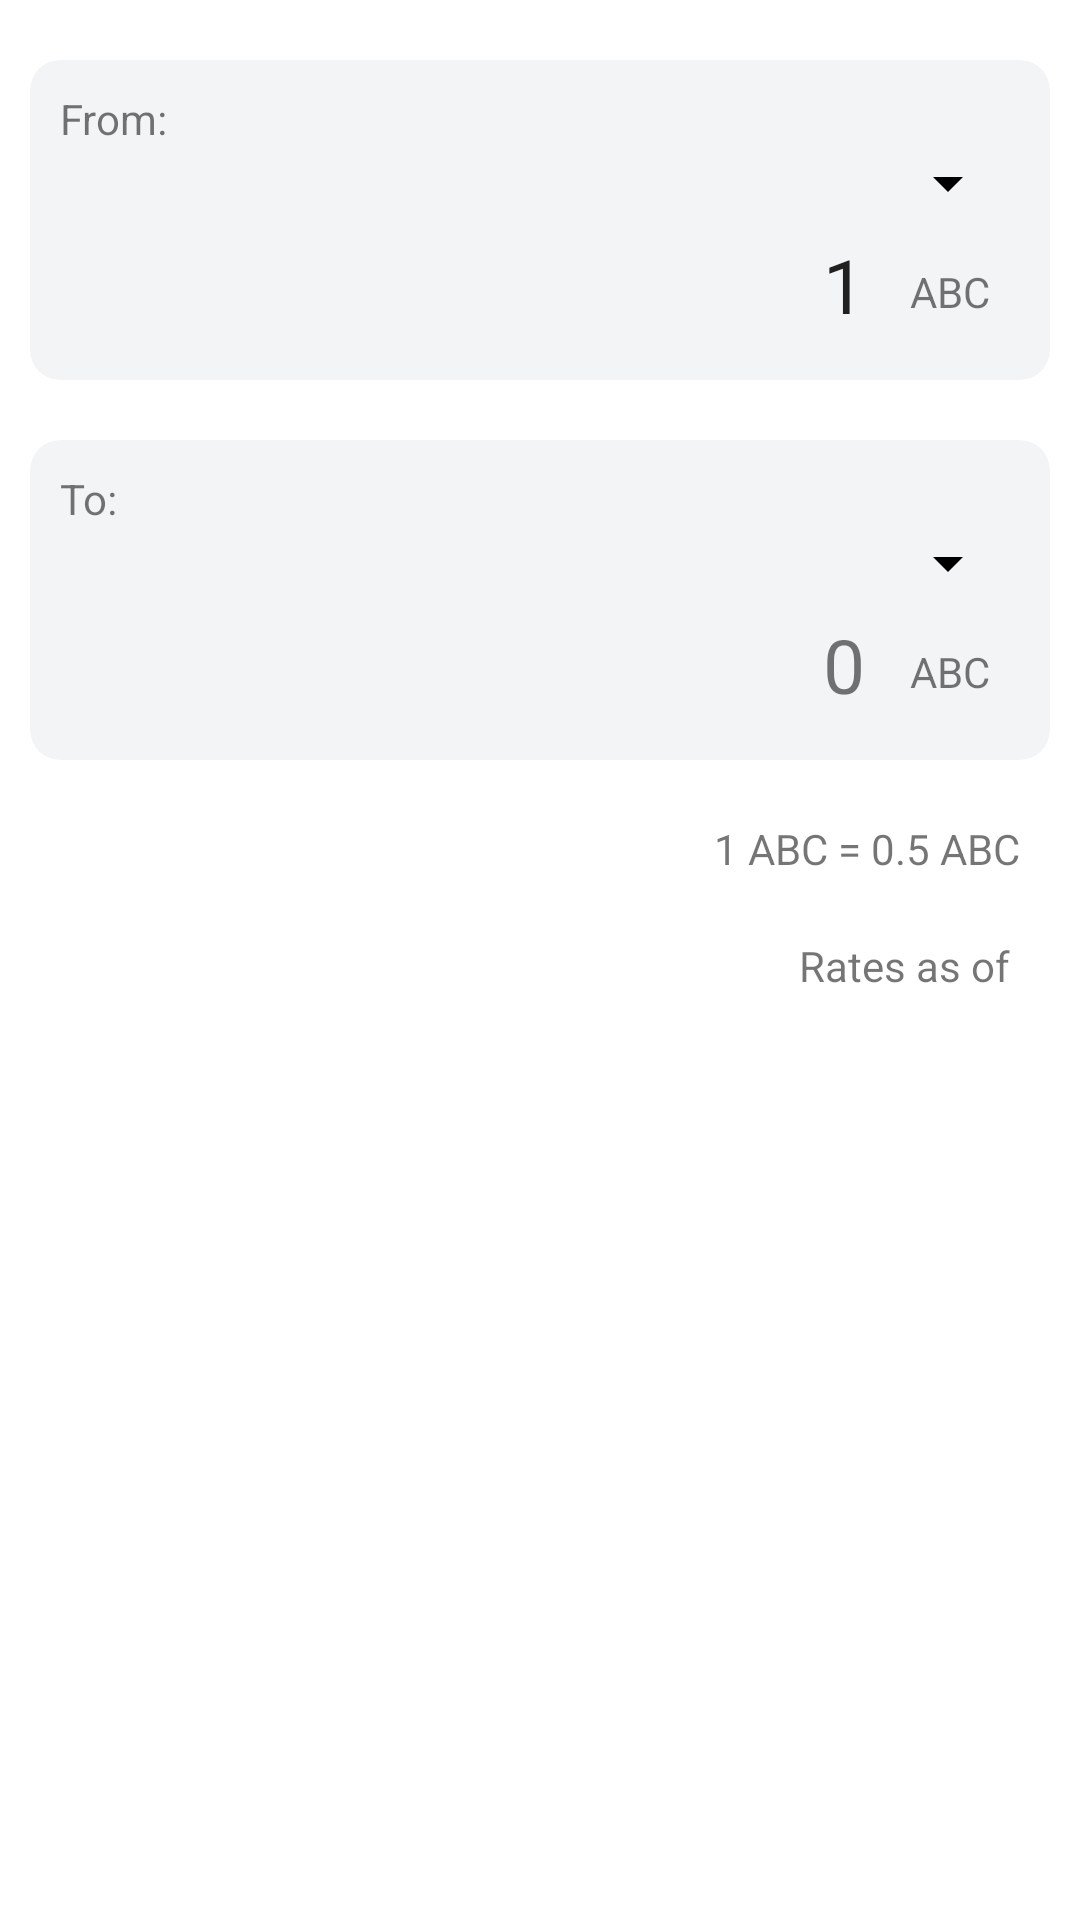

Reconstruct the res/layout file that produces this screen, plus the resources it refers to.
<!-- AndroidManifest.xml: application theme Theme.MultiCalculator -->
<!-- res/layout/fragment_slideshow.xml -->
<?xml version="1.0" encoding="utf-8"?>
<FrameLayout xmlns:android="http://schemas.android.com/apk/res/android"
    xmlns:tools="http://schemas.android.com/tools"
    xmlns:app="http://schemas.android.com/apk/res-auto"
    android:layout_width="match_parent"
    android:layout_height="match_parent"

    android:padding="10dp">

    <RelativeLayout
        android:layout_width="match_parent"
        android:layout_height="match_parent">

        <androidx.cardview.widget.CardView
            android:id="@+id/cvFromCurrency"
            android:layout_width="match_parent"
            android:layout_height="wrap_content"
            android:layout_alignParentTop="true"
            android:layout_marginVertical="10dp"
            app:cardCornerRadius="10dp"
            app:contentPadding="10dp"
            app:cardBackgroundColor="#B4EDF0F2"
            app:cardElevation="@null"
            >

            <RelativeLayout
                android:layout_width="match_parent"
                android:layout_height="wrap_content">

                <TextView
                    android:id="@+id/lblFrom"
                    android:layout_width="wrap_content"
                    android:layout_height="wrap_content"
                    android:layout_alignParentStart="true"
                    android:layout_alignParentTop="true"
                    android:textSize="14sp"
                    android:text="From:"/>

                <Spinner
                    android:id="@+id/spFromCurrency"
                    android:layout_width="match_parent"
                    android:layout_height="wrap_content"
                    android:layout_below="@+id/lblFrom"
                    android:textSize="12sp"/>

                <EditText
                    android:id="@+id/txtFromCurrency"
                    android:layout_width="match_parent"
                    android:layout_height="wrap_content"
                    android:layout_below="@+id/spFromCurrency"
                    android:layout_toStartOf="@id/lblFromCurrency"
                    android:text="1"
                    android:inputType="numberDecimal"
                    android:background="@android:color/transparent"
                    android:maxLines="5"
                    android:scrollHorizontally="false"
                    android:padding="5dp"
                    android:gravity="end|center_vertical"
                    android:textSize="25sp" />

                <TextView
                    android:id="@+id/lblFromCurrency"
                    android:layout_width="wrap_content"
                    android:layout_height="wrap_content"
                    android:layout_alignBottom="@+id/txtFromCurrency"
                    android:layout_alignParentEnd="true"
                    android:layout_marginStart="5dp"
                    android:layout_marginTop="5dp"
                    android:layout_marginEnd="5dp"
                    android:layout_marginBottom="5dp"
                    android:background="@android:color/transparent"
                    android:gravity="center"
                    android:padding="5dp"
                    android:text="ABC"
                    android:textSize="14sp" />

            </RelativeLayout>
        </androidx.cardview.widget.CardView>

        <androidx.cardview.widget.CardView
            android:id="@+id/cvToCurrency"
            android:layout_width="match_parent"
            android:layout_height="wrap_content"
            android:layout_below="@+id/cvFromCurrency"
            android:layout_marginVertical="10dp"
            app:cardCornerRadius="10dp"
            app:contentPadding="10dp"
            app:cardBackgroundColor="#B4EDF0F2"
            app:cardElevation="@null">

            <RelativeLayout
                android:layout_width="match_parent"
                android:layout_height="wrap_content">

                <TextView
                    android:id="@+id/lblTo"
                    android:layout_width="wrap_content"
                    android:layout_height="wrap_content"
                    android:layout_alignParentStart="true"
                    android:layout_alignParentTop="true"
                    android:textSize="14sp"
                    android:text="To:"/>

                <Spinner
                    android:id="@+id/spToCurrency"
                    android:layout_width="match_parent"
                    android:layout_height="wrap_content"
                    android:layout_below="@+id/lblTo"
                    android:textSize="12sp"/>

                <TextView
                    android:id="@+id/txtToCurrency"
                    android:layout_width="match_parent"
                    android:layout_height="wrap_content"
                    android:layout_below="@+id/spToCurrency"
                    android:layout_toStartOf="@+id/lblToCurrency"
                    android:text="0"
                    android:background="@android:color/transparent"
                    android:scrollHorizontally="false"
                    android:padding="5dp"
                    android:gravity="end|center_vertical"
                    android:textSize="25sp" />

                <TextView
                    android:id="@+id/lblToCurrency"
                    android:layout_width="wrap_content"
                    android:layout_height="wrap_content"
                    android:layout_alignBottom="@+id/txtToCurrency"
                    android:layout_alignParentEnd="true"
                    android:layout_marginStart="5dp"
                    android:layout_marginTop="5dp"
                    android:layout_marginEnd="5dp"
                    android:layout_marginBottom="5dp"
                    android:background="@android:color/transparent"
                    android:gravity="center"
                    android:padding="5dp"
                    android:text="ABC"
                    android:textSize="14sp" />

            </RelativeLayout>
        </androidx.cardview.widget.CardView>

        <TextView
            android:id="@+id/lblCurrencyConversionRate"
            android:layout_width="match_parent"
            android:layout_height="wrap_content"
            android:layout_below="@+id/cvToCurrency"
            android:padding="10dp"
            android:textSize="14sp"
            android:gravity="center|end"
            android:text="1 ABC = 0.5 ABC"/>

        <TextView
            android:id="@+id/lblLastUpdated"
            android:layout_width="match_parent"
            android:layout_height="wrap_content"
            android:layout_below="@+id/lblCurrencyConversionRate"
            android:padding="10dp"
            android:text="Rates as of "
            android:gravity="end"
            android:textSize="14sp"/>

    </RelativeLayout>
</FrameLayout>
<!-- resources referenced by this layout -->
<resources>
  <style name="Theme.MultiCalculator" parent="Theme.MaterialComponents.DayNight.NoActionBar">
          <item name="colorPrimary">@color/button_bg</item>
          <item name="colorPrimaryVariant">@color/purple_700</item>
          <item name="colorOnPrimary">@color/white</item>
          <item name="colorSecondary">@color/teal_200</item>
          <item name="colorSecondaryVariant">@color/teal_700</item>
          <item name="colorOnSecondary">@color/black</item>
          <item name="android:statusBarColor">?attr/colorSecondary</item>
          
          <item name="colorControlNormal">@android:color/black</item>
          <item name="android:windowLightStatusBar">true</item>
  
      </style>
  <color name="button_bg">#D8DCDE</color>
  <color name="purple_700">#FF3700B3</color>
  <color name="white">#FFFFFFFF</color>
  <color name="teal_200">#FF03DAC5</color>
  <color name="teal_700">#FF018786</color>
  <color name="black">#FF000000</color>
</resources>
